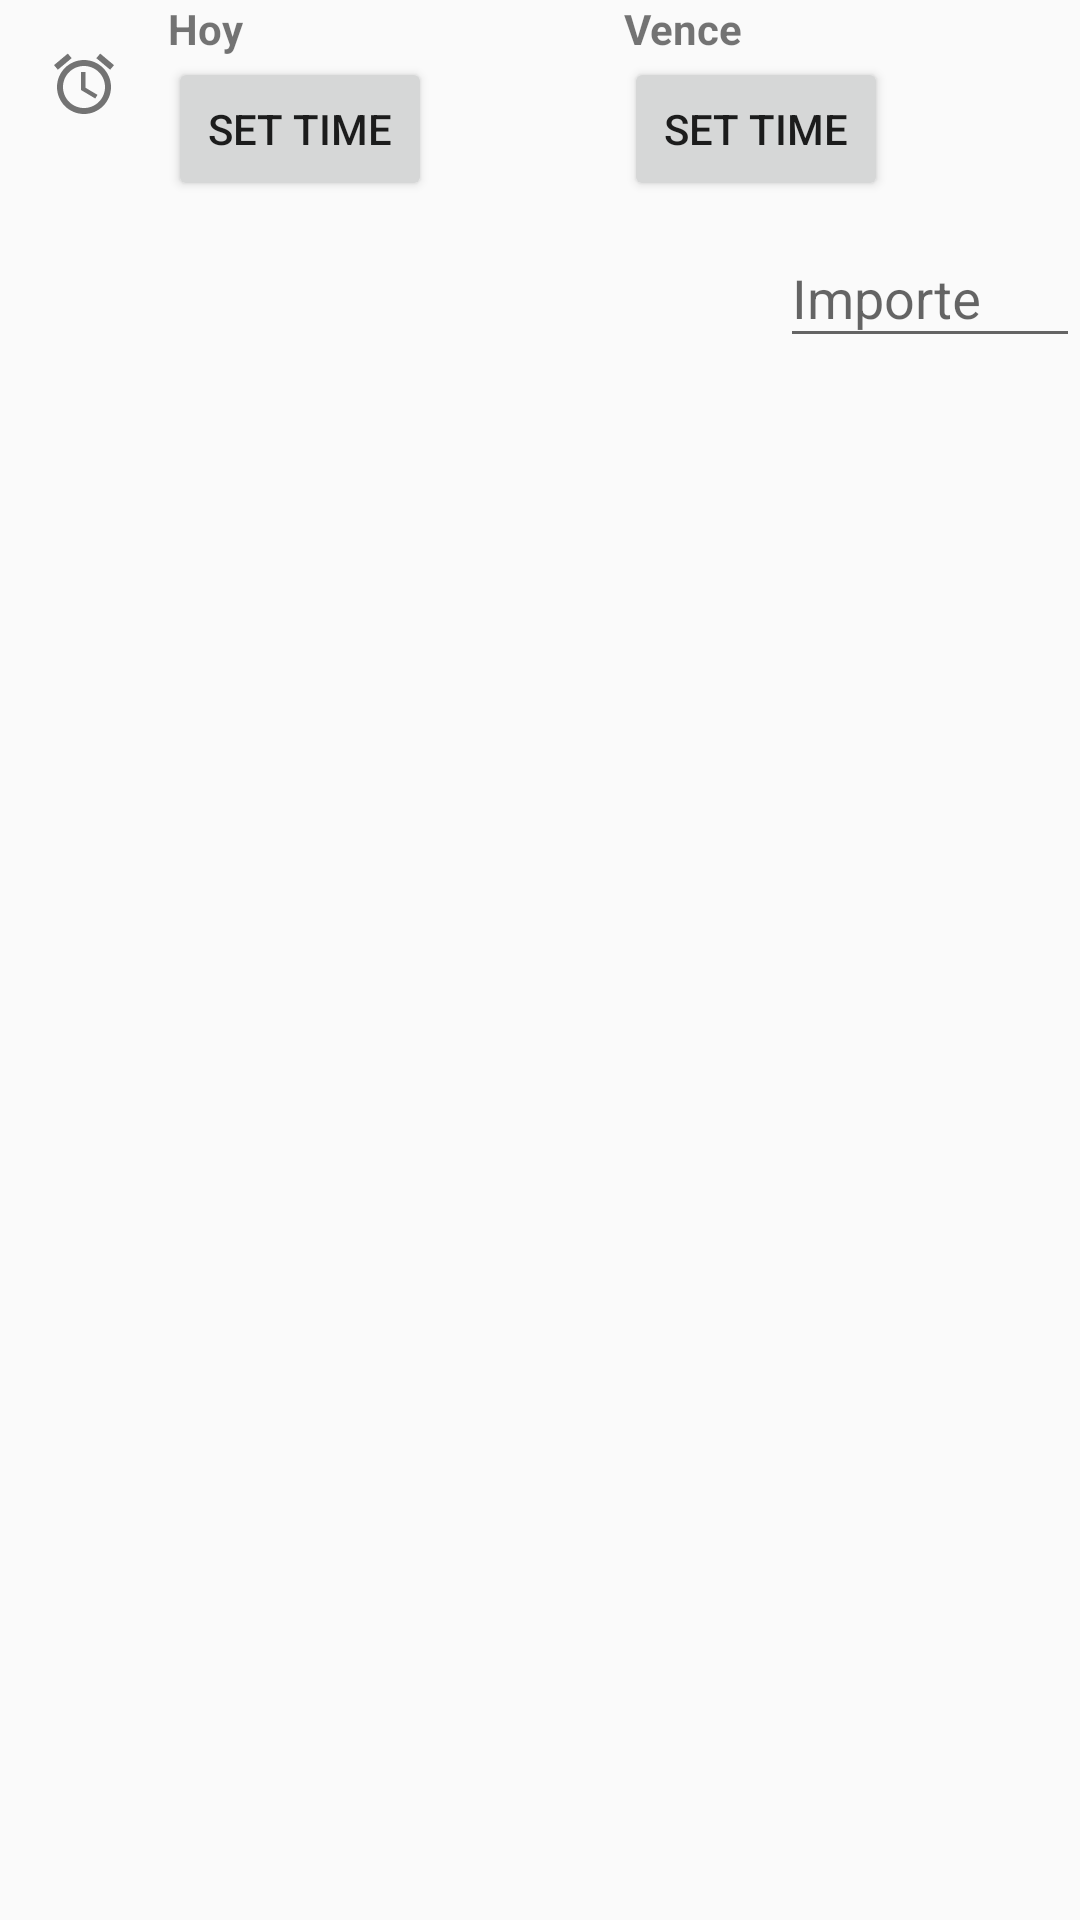

Here is an Android app screen rendered from its layout file. Give the layout XML and the strings, colors and styles it references.
<!-- AndroidManifest.xml: application theme AppTheme -->
<!-- res/layout/form_alarm_creation.xml -->
<?xml version="1.0" encoding="utf-8"?>
<LinearLayout
    xmlns:android="http://schemas.android.com/apk/res/android"
    xmlns:app="http://schemas.android.com/apk/res-auto"
    android:layout_width="match_parent"
    android:layout_height="match_parent"
    android:layout_marginTop="@dimen/activity_vertical_margin"
    android:orientation="horizontal">

    <ImageView
        android:layout_width="wrap_content"
        android:layout_height="wrap_content"
        android:layout_marginEnd="@dimen/activity_horizontal_margin"
        android:layout_marginStart="@dimen/activity_horizontal_margin"
        android:layout_marginTop="@dimen/activity_vertical_margin"
        app:srcCompat="@drawable/ic_alarm_black_24px"/>

    <LinearLayout
        android:layout_width="match_parent"
        android:layout_height="wrap_content"
        android:orientation="vertical">

        <LinearLayout
            android:layout_width="match_parent"
            android:layout_height="wrap_content"
            android:orientation="horizontal">

            <LinearLayout
                android:layout_width="0dp"
                android:layout_height="wrap_content"
                android:layout_weight="1"
                android:orientation="vertical">

                <TextView
                    android:id="@+id/form_start_day_text"
                    android:layout_width="wrap_content"
                    android:layout_height="wrap_content"
                    android:text="Hoy"
                    android:textStyle="bold"/>

                <Space
                    android:layout_width="0dp"
                    android:layout_height="match_parent"
                    android:layout_weight="1"/>

                <Button
                    android:id="@+id/form_select_start_day_button"
                    android:layout_width="wrap_content"
                    android:layout_height="wrap_content"
                    android:text="set time"/>

            </LinearLayout>

            <LinearLayout
                android:layout_width="0dp"
                android:layout_height="wrap_content"
                android:layout_weight="1"
                android:orientation="vertical">

                <TextView
                    android:id="@+id/form_end_day_text"
                    android:layout_width="wrap_content"
                    android:layout_height="wrap_content"
                    android:text="Vence"
                    android:textStyle="bold"/>

                <Space
                    android:layout_width="0dp"
                    android:layout_height="match_parent"
                    android:layout_weight="1"/>

                <Button
                    android:id="@+id/form_select_end_day_button"
                    android:layout_width="wrap_content"
                    android:layout_height="wrap_content"
                    android:text="set time"/>
            </LinearLayout>


        </LinearLayout>

        <android.support.design.widget.TextInputLayout
            android:layout_width="match_parent"
            android:layout_height="wrap_content"
            android:layout_gravity="center">

            <android.support.design.widget.TextInputEditText
                android:id="@+id/form_price_edit"
                android:layout_width="wrap_content"
                android:layout_height="wrap_content"
                android:layout_gravity="end"
                android:hint="@string/price"
                android:minWidth="@dimen/form_min_width"
                android:textAlignment="textEnd"/>

        </android.support.design.widget.TextInputLayout>

    </LinearLayout>


</LinearLayout>
<!-- resources referenced by this layout -->
<resources>
  <dimen name="activity_horizontal_margin">16dp</dimen>
  <dimen name="activity_vertical_margin">16dp</dimen>
  <dimen name="form_min_width">100dp</dimen>
  <!-- drawable ic_alarm_black_24px (drawable) -->
  <vector xmlns:android="http://schemas.android.com/apk/res/android"
          android:width="24dp"
          android:height="24dp"
          android:alpha="0.54"
          android:viewportWidth="24.0"
          android:viewportHeight="24.0">
      <path
          android:pathData="M22,5.72l-4.6,-3.86 -1.29,1.53 4.6,3.86L22,5.72zM7.88,3.39L6.6,1.86 2,5.71l1.29,1.53 4.59,-3.85zM12.5,8L11,8v6l4.75,2.85 0.75,-1.23 -4,-2.37L12.5,8zM12,4c-4.97,0 -9,4.03 -9,9s4.02,9 9,9c4.97,0 9,-4.03 9,-9s-4.03,-9 -9,-9zM12,20c-3.87,0 -7,-3.13 -7,-7s3.13,-7 7,-7 7,3.13 7,7 -3.13,7 -7,7z"
          android:fillColor="#000000"/>
  </vector>
  <string name="price">Importe</string>
  <style name="AppTheme" parent="Theme.AppCompat.Light.NoActionBar">
          
          <item name="colorPrimary">@color/colorPrimary</item>
          <item name="colorPrimaryDark">@color/colorPrimaryDark</item>
          <item name="colorAccent">@color/colorAccent</item>
  
      </style>
  <color name="colorPrimary">#3A506B</color>
  <color name="colorPrimaryDark">#304258</color>
  <color name="colorAccent">#5BC0BE</color>
</resources>
